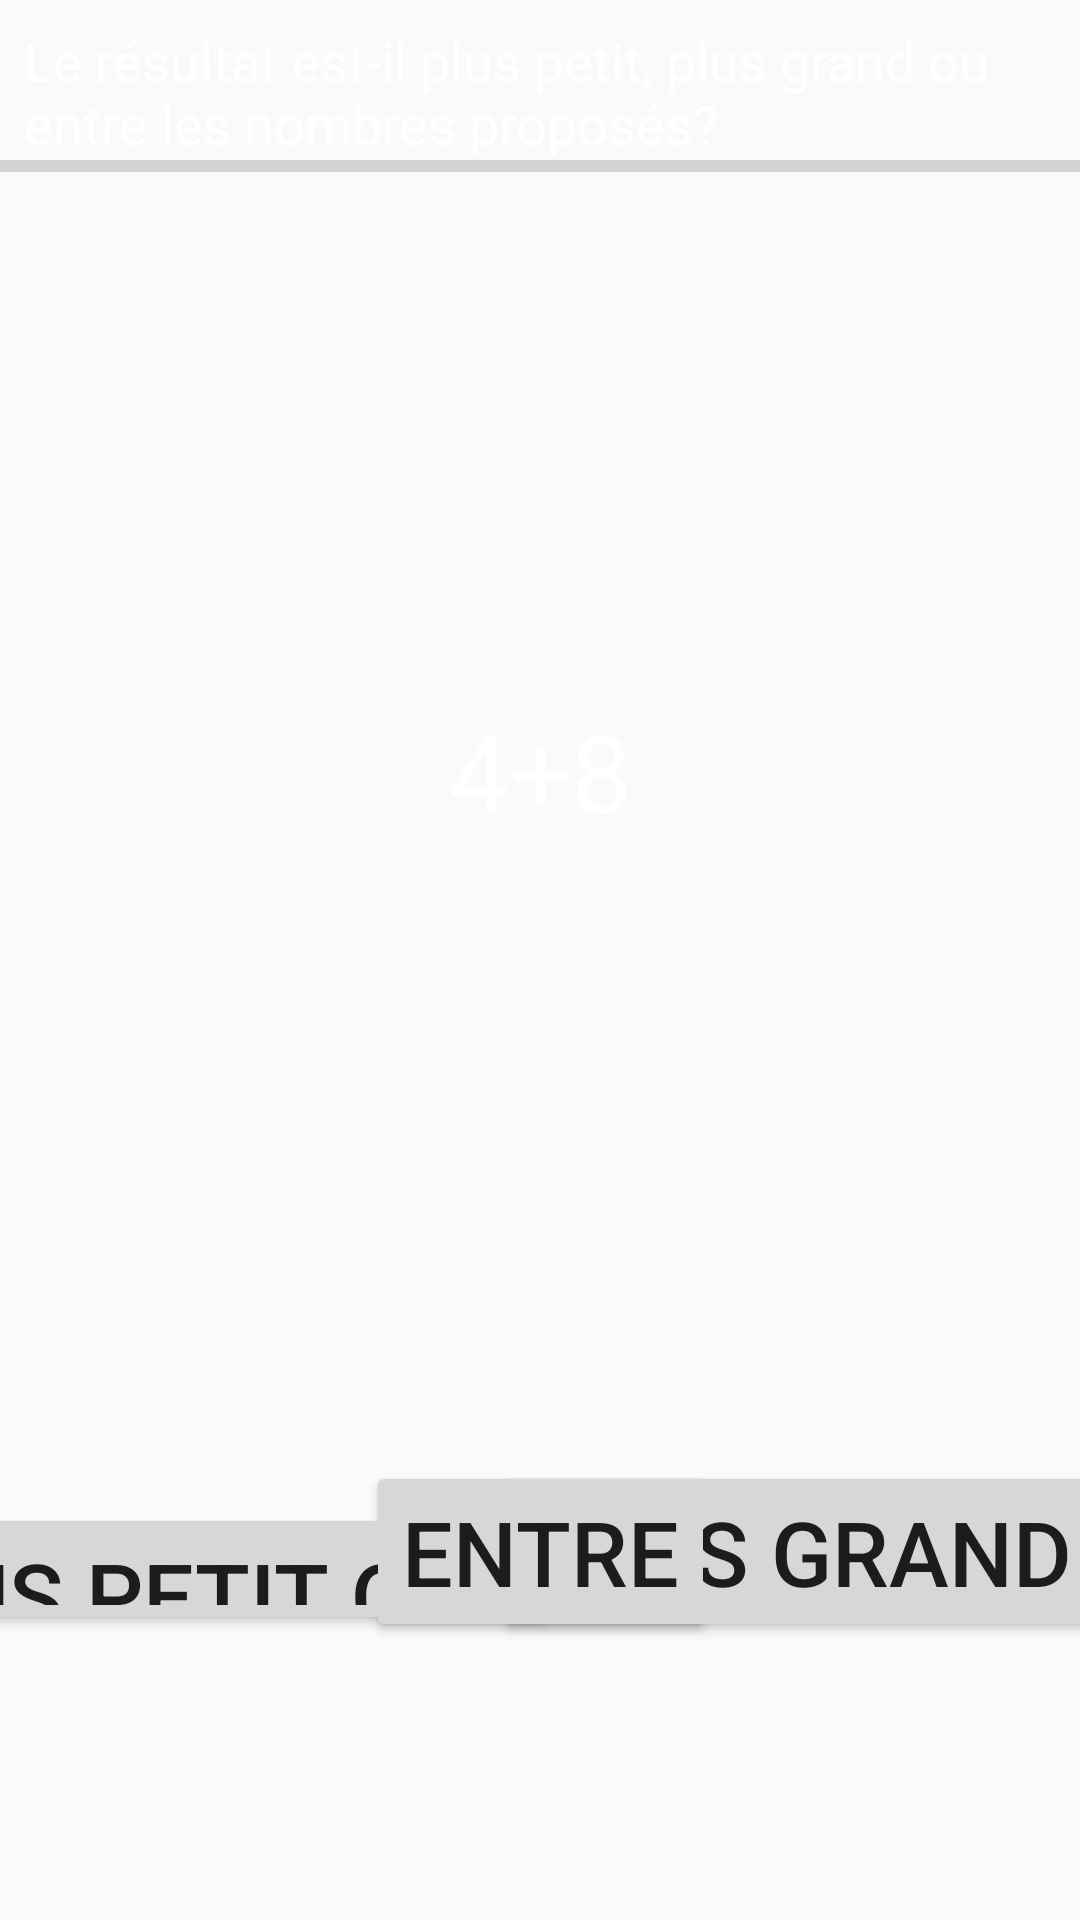

Produce the Android XML layout that renders to this screen, including the resource entries it uses.
<!-- AndroidManifest.xml: application theme AppTheme -->
<!-- res/layout/activity_math_exo1_compris_entre.xml -->
<?xml version="1.0" encoding="utf-8"?>
<android.support.constraint.ConstraintLayout xmlns:android="http://schemas.android.com/apk/res/android"
    xmlns:app="http://schemas.android.com/apk/res-auto"
    xmlns:tools="http://schemas.android.com/tools"
    android:layout_width="match_parent"
    android:layout_height="match_parent"
    android:background="@drawable/ardoise"
    tools:context="com.projet4a.ensim.lecture_et_calcule_rapide.CalculRapide.Activity.MathExo1Activity">

    <TextView
        android:id="@+id/NumQuestion"
        android:layout_width="wrap_content"
        android:layout_height="wrap_content"
        android:layout_marginStart="8dp"
        android:layout_marginTop="8dp"
        android:textColor="@android:color/white"
        app:layout_constraintStart_toStartOf="parent"
        app:layout_constraintTop_toBottomOf="@+id/textView9" />

    <ProgressBar
        android:id="@+id/progressBar1"
        style="?android:attr/progressBarStyleHorizontal"
        android:layout_width="520dp"
        android:layout_height="15dp"
        android:layout_marginEnd="8dp"
        android:layout_marginStart="8dp"
        android:layout_marginTop="48dp"
        app:layout_constraintEnd_toEndOf="parent"
        app:layout_constraintStart_toStartOf="parent"
        app:layout_constraintTop_toTopOf="parent" />

    <TextView
        android:id="@+id/Borne2"
        android:layout_width="wrap_content"
        android:layout_height="wrap_content"
        android:layout_marginBottom="8dp"
        android:layout_marginEnd="8dp"
        android:layout_marginStart="8dp"
        android:layout_marginTop="8dp"
        android:textAppearance="@android:style/TextAppearance.Material.Large"
        android:textColor="@android:color/white"
        android:textSize="30sp"
        app:layout_constraintBottom_toBottomOf="parent"
        app:layout_constraintEnd_toStartOf="@+id/BtnRepC"
        app:layout_constraintStart_toEndOf="@+id/BtnRepB"
        app:layout_constraintTop_toTopOf="parent"
        app:layout_constraintVertical_bias="0.85" />

    <TextView
        android:id="@+id/Borne1"
        android:layout_width="wrap_content"
        android:layout_height="wrap_content"
        android:layout_marginBottom="8dp"
        android:layout_marginEnd="8dp"
        android:layout_marginStart="8dp"
        android:layout_marginTop="8dp"
        android:textAppearance="@android:style/TextAppearance.Material.Large"
        android:textColor="@android:color/white"
        android:textSize="30sp"
        app:layout_constraintBottom_toBottomOf="parent"
        app:layout_constraintEnd_toStartOf="@+id/BtnRepB"
        app:layout_constraintStart_toEndOf="@+id/BtnRepA"
        app:layout_constraintTop_toTopOf="parent"
        app:layout_constraintVertical_bias="0.85" />

    <Button
        android:id="@+id/BtnRepC"
        style="@style/RbButton.Inverse.Rounded.Black"

        android:layout_width="wrap_content"
        android:layout_height="wrap_content"
        android:layout_marginBottom="8dp"
        android:layout_marginEnd="8dp"
        android:layout_marginStart="8dp"
        android:layout_marginTop="8dp"
        android:text="@string/plusGrand"
        android:textSize="30sp"
        app:layout_constraintBottom_toBottomOf="parent"
        app:layout_constraintEnd_toEndOf="parent"
        app:layout_constraintStart_toEndOf="@+id/BtnRepB"
        app:layout_constraintTop_toTopOf="parent"
        app:layout_constraintVertical_bias="0.85" />

    <Button
        android:id="@+id/BtnRepA"
        style="@style/RbButton.Inverse.Rounded.Black"

        android:layout_width="wrap_content"
        android:layout_height="44dp"
        android:layout_marginBottom="8dp"
        android:layout_marginEnd="8dp"
        android:layout_marginStart="8dp"
        android:layout_marginTop="8dp"
        android:text="@string/plusPetit"
        android:textSize="30sp"
        app:layout_constraintBottom_toBottomOf="parent"
        app:layout_constraintEnd_toStartOf="@+id/BtnRepB"
        app:layout_constraintStart_toStartOf="parent"
        app:layout_constraintTop_toTopOf="parent"
        app:layout_constraintVertical_bias="0.85" />

    <TextView
        android:id="@+id/Enonce"
        android:layout_width="wrap_content"
        android:layout_height="wrap_content"
        android:layout_marginBottom="8dp"
        android:layout_marginEnd="8dp"
        android:layout_marginStart="8dp"
        android:layout_marginTop="8dp"
        android:text="4+8"
        android:textAppearance="@android:style/TextAppearance.Material.Large"
        android:textColor="@android:color/white"
        android:textSize="36sp"
        app:layout_constraintBottom_toBottomOf="parent"
        app:layout_constraintEnd_toEndOf="parent"
        app:layout_constraintStart_toStartOf="parent"
        app:layout_constraintTop_toTopOf="parent"
        app:layout_constraintVertical_bias="0.39" />

    <TextView
        android:id="@+id/textView9"
        android:layout_width="wrap_content"
        android:layout_height="wrap_content"
        android:layout_marginStart="8dp"
        android:layout_marginTop="8dp"
        android:text="@string/consigneExo1.2m"
        android:textAppearance="@android:style/TextAppearance.Material.Medium"
        android:textColor="@android:color/white"
        app:layout_constraintStart_toStartOf="parent"
        app:layout_constraintTop_toTopOf="parent" />

    <Button
        android:id="@+id/BtnRepB"
        style="@style/RbButton.Inverse.Rounded.Black"

        android:layout_width="wrap_content"
        android:layout_height="wrap_content"
        android:layout_marginBottom="8dp"
        android:layout_marginEnd="8dp"
        android:layout_marginStart="8dp"
        android:layout_marginTop="8dp"
        android:text="@string/entre"
        android:textSize="30sp"
        app:layout_constraintBottom_toBottomOf="parent"
        app:layout_constraintEnd_toEndOf="parent"
        app:layout_constraintStart_toStartOf="parent"
        app:layout_constraintTop_toTopOf="parent"
        app:layout_constraintVertical_bias="0.85" />


</android.support.constraint.ConstraintLayout>
<!-- resources referenced by this layout -->
<resources>
  <string name="consigneExo1.2m">Le résultat est-il plus petit, plus grand ou entre les nombres proposés?</string>
  <string name="entre">entre</string>
  <string name="plusGrand">plus grand que</string>
  <string name="plusPetit">plus petit que</string>
  <style name="AppTheme" parent="@style/Theme.AppCompat.DayNight.NoActionBar">
          
          <item name="android:windowFullscreen"> true</item>
          <item name="android:orientation">horizontal</item>
          <item name="colorPrimary">@color/colorPrimary</item>
          <item name="colorPrimaryDark">@color/colorPrimaryDark</item>
          <item name="colorAccent">@color/colorAccent</item>
      </style>
  <!-- not gathered from this repository: default colours our renderer supplied (Android Studio template values) -->
  <color name="colorPrimary">#FF6200EE</color>
  <color name="colorPrimaryDark">#FF3700B3</color>
  <color name="colorAccent">#FF03DAC5</color>
</resources>
